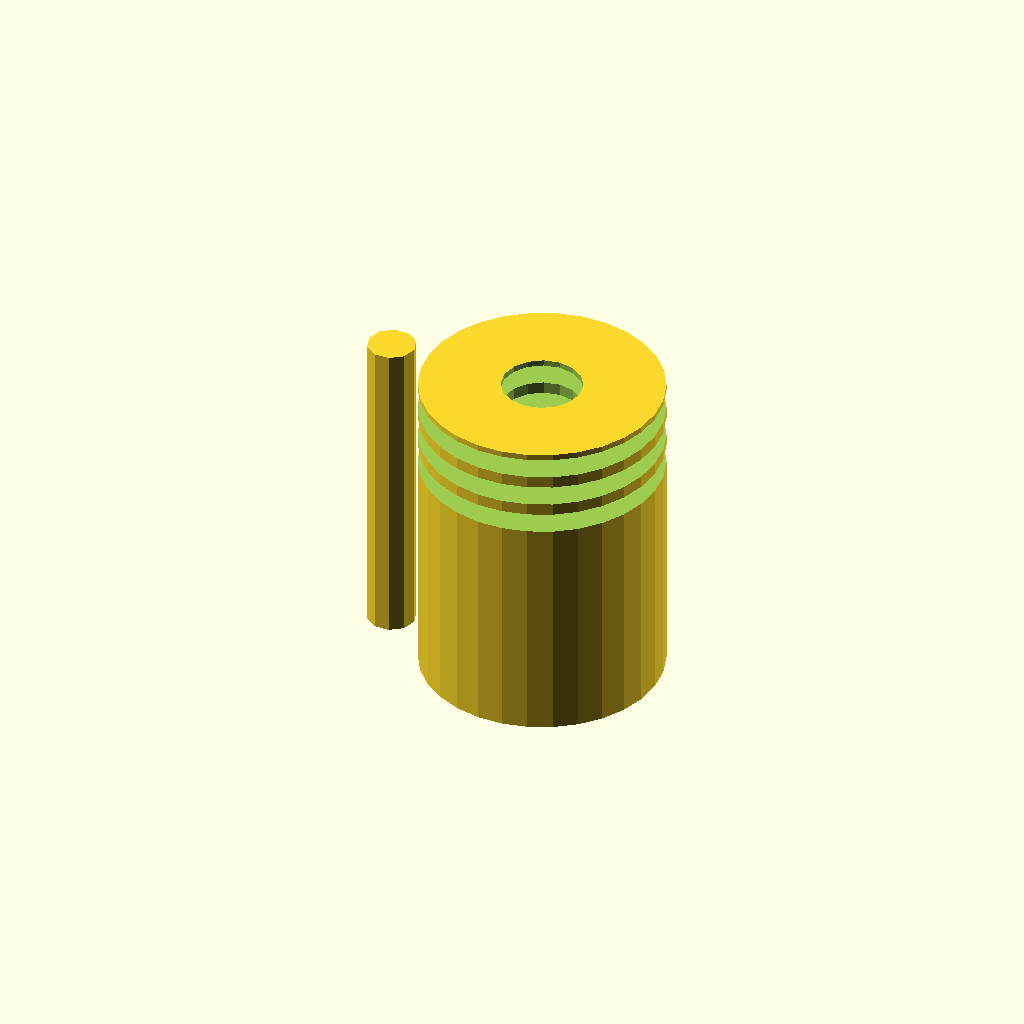
Cell 1: the model at its default parameters.
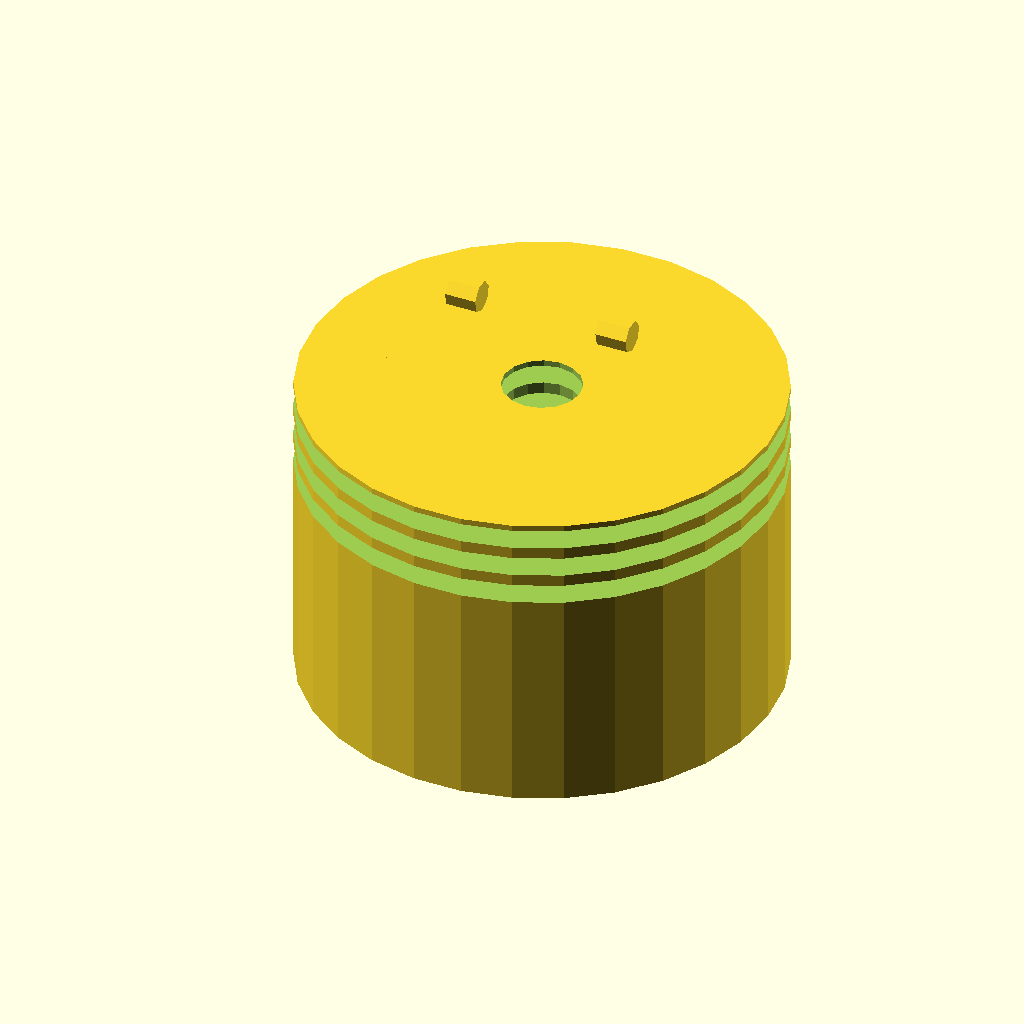
Cell 2 — cylinder_diameter set to 60, the other parameters unchanged.
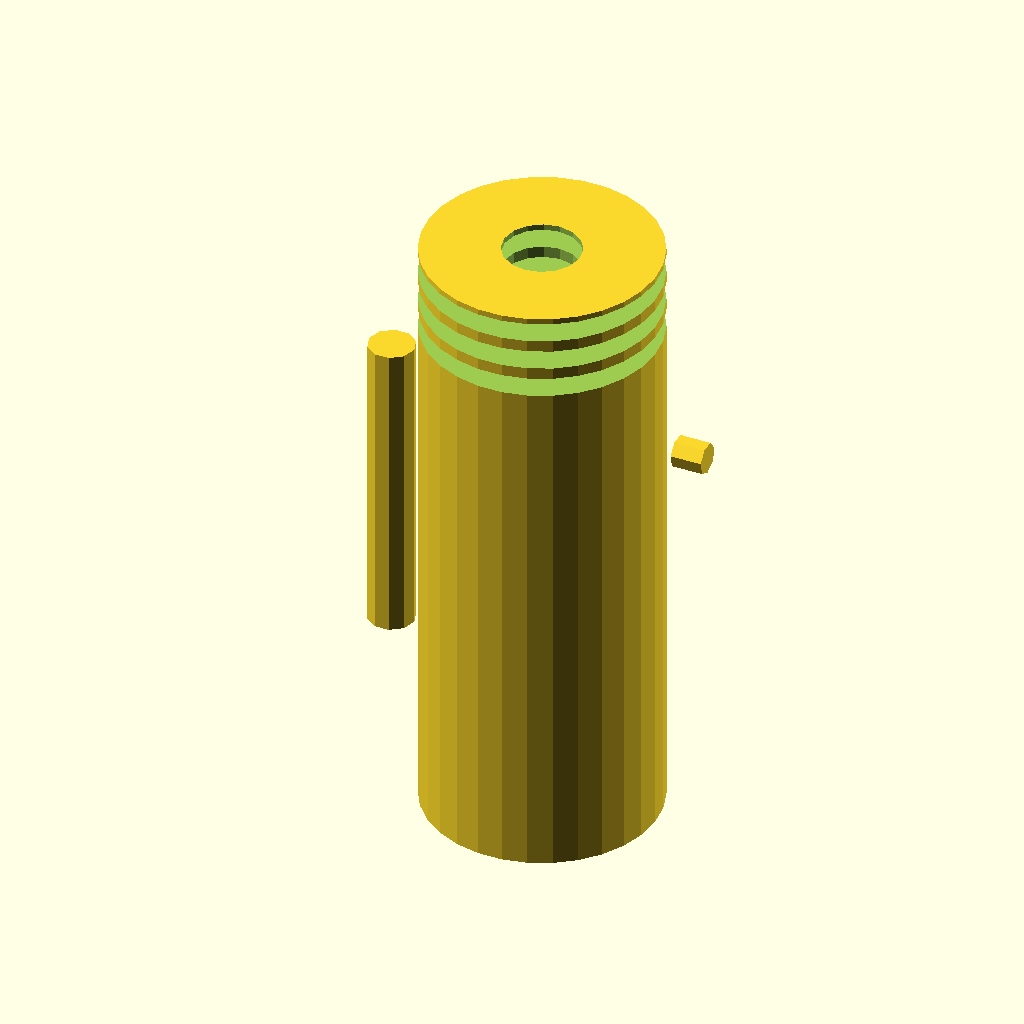
Cell 3 — cylinder_length set to 80, the other parameters unchanged.
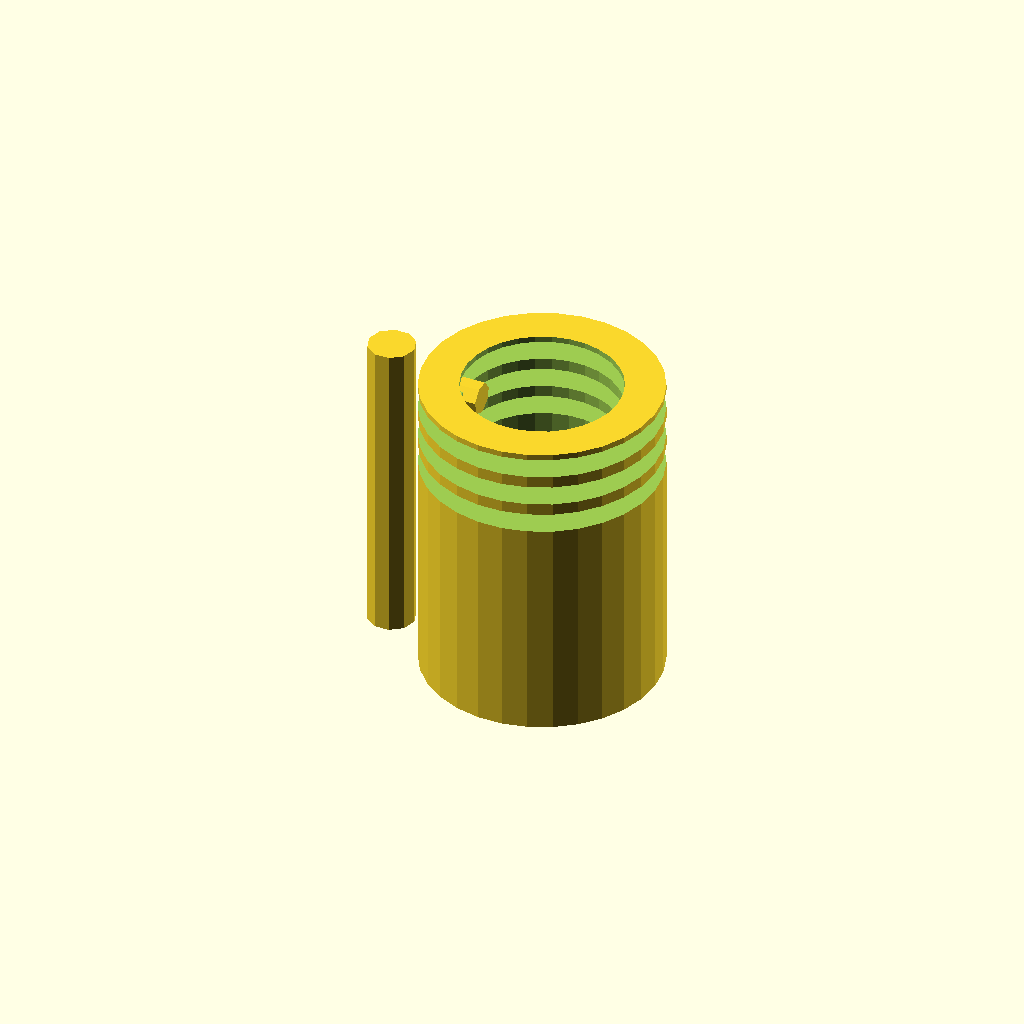
Cell 4 — hole_diameter set to 20, the other parameters unchanged.
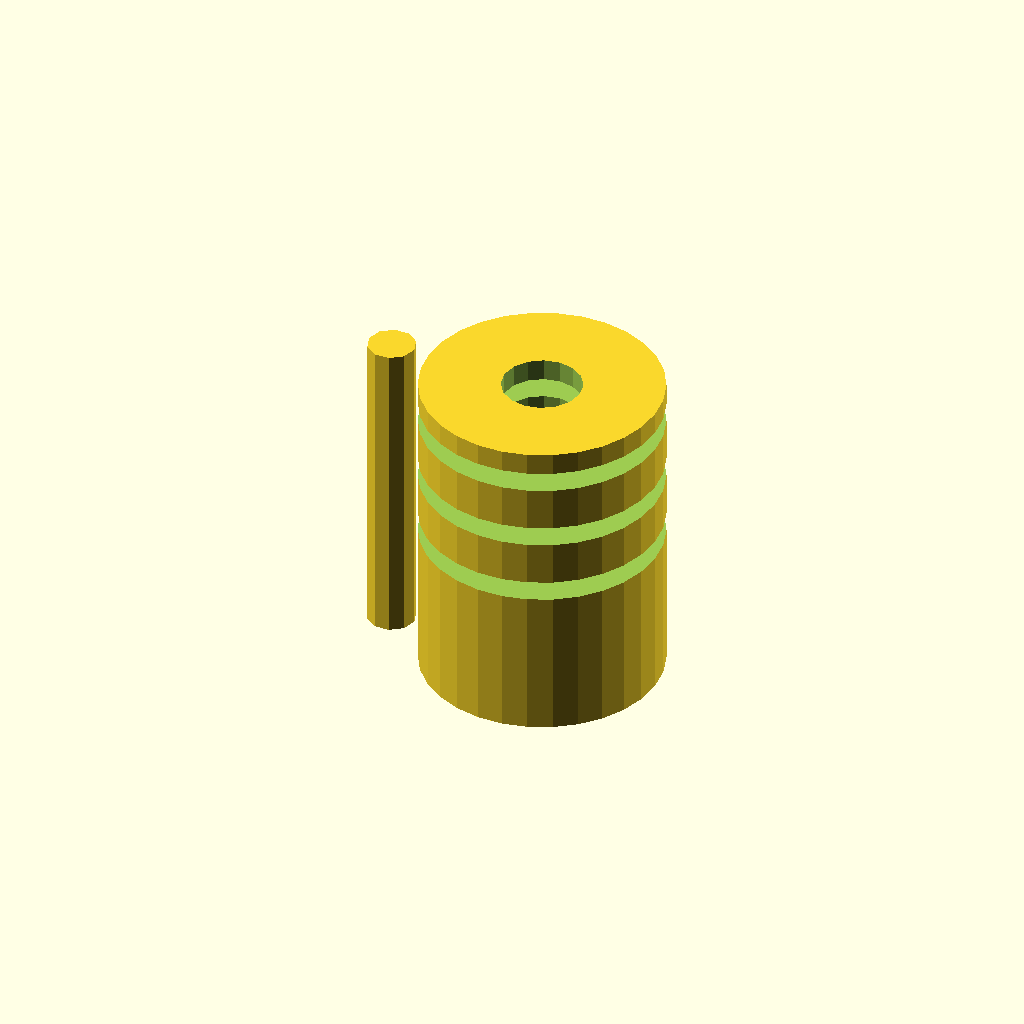
Cell 5 — groove_width set to 8, the other parameters unchanged.
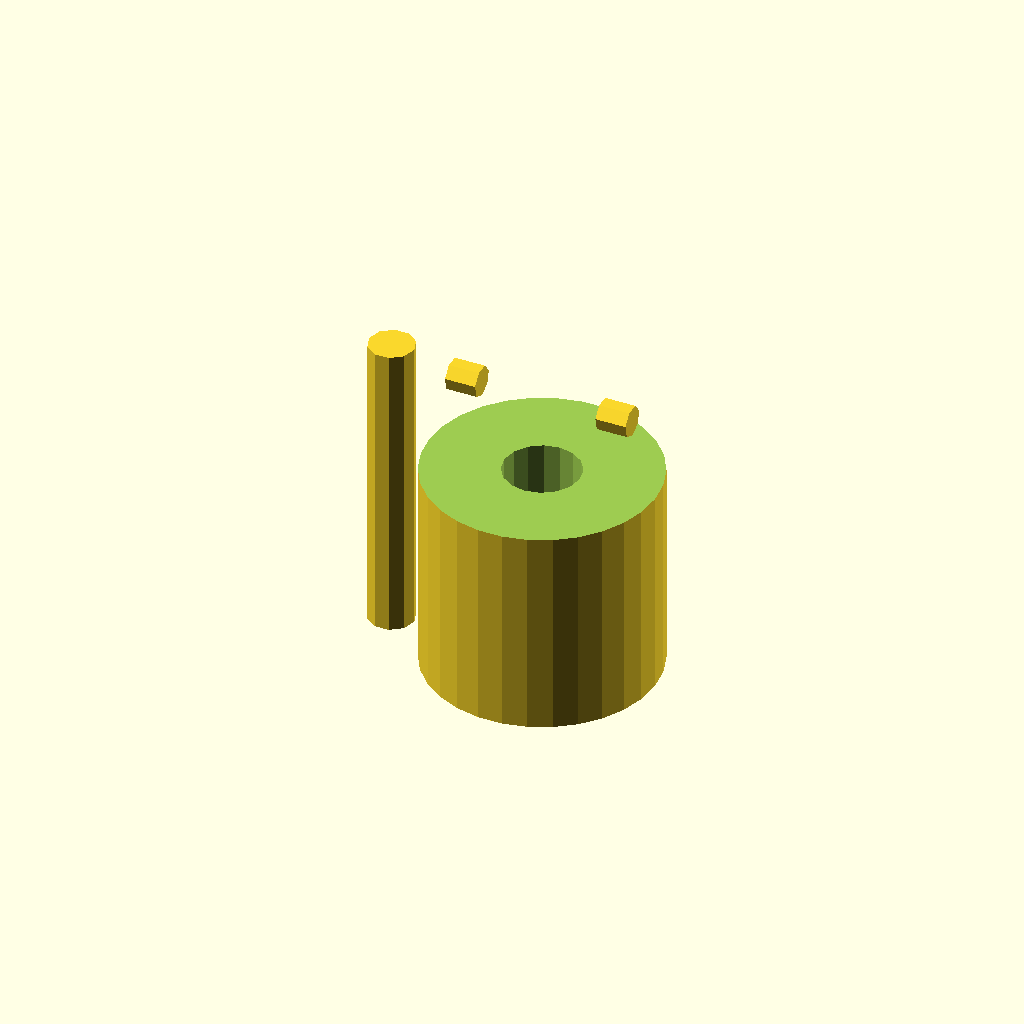
Cell 6: groove_depth = 5 (everything else at default).
One fixed orthographic camera (rotation 55°, 0°, 25°; colour scheme Cornfield) for every cell.
The OpenSCAD source (TracePart/objfile_11/output_2/objfile_11.scad):
// Parameters
cylinder_diameter = 30;
cylinder_length = 40;
hole_diameter = 10;
groove_width = 4;
groove_depth = 2.5; // Adjusted groove depth for uniformity
num_grooves = 3;
pin_diameter = 6;
pin_length = 40; // Shortened pin length for consistency
screw_slot_width = 10; // Adjusted screw slot width for visibility
screw_slot_depth = 4; // Adjusted screw slot depth for visibility
screw_diameter = 4;

// Function to create grooves
module cylinder_with_grooves() {
    difference() {
        cylinder(d = cylinder_diameter, h = cylinder_length, center = true);
        cylinder(d = hole_diameter, h = cylinder_length + 2, center = true);
        for (i = [0:num_grooves-1]) {
            translate([0, 0, cylinder_length/2 - groove_width*i - groove_width/2])
                cylinder(d = cylinder_diameter + 2, h = groove_depth, center = true);
        }
        for (pos = [-cylinder_diameter/3, cylinder_diameter/3]) { // Adjusted position of the slot cutouts
            rotate([90, 0, 0])
                translate([pos, 0, -screw_slot_depth])
                    cube([screw_slot_depth, screw_slot_width, screw_slot_width], center = true);
        }
    }
}

// Module for central pin shaft
module central_pin() {
    translate([-pin_length/2, 0, 0])
        rotate([0, 0, 0]) 
            cylinder(d = pin_diameter, h = pin_length, center = true);
}

// Module for adjustment slot with screws
module adjustment_screw() {
    translate([cylinder_length/4, 0, cylinder_diameter/2 + groove_depth - screw_slot_depth/2])
        rotate([0, 90, 0])
            cylinder(d = screw_diameter, h = screw_slot_depth, center = true);
    translate([-cylinder_length/4, 0, cylinder_diameter/2 + groove_depth - screw_slot_depth/2])
        rotate([0, 90, 0])
            cylinder(d = screw_diameter, h = screw_slot_depth, center = true);
}

// Assemble all components
module flexible_coupling() {
    cylinder_with_grooves();
    central_pin();
    adjustment_screw();
}

// Render the model
flexible_coupling();
Parameter table extracted from the source (name, type, default, range or options):
cylinder_diameter: number, default 30
cylinder_length: number, default 40
hole_diameter: number, default 10
groove_width: number, default 4
groove_depth: number, default 2.5
num_grooves: number, default 3
pin_diameter: number, default 6
pin_length: number, default 40
screw_slot_width: number, default 10
screw_slot_depth: number, default 4
screw_diameter: number, default 4
